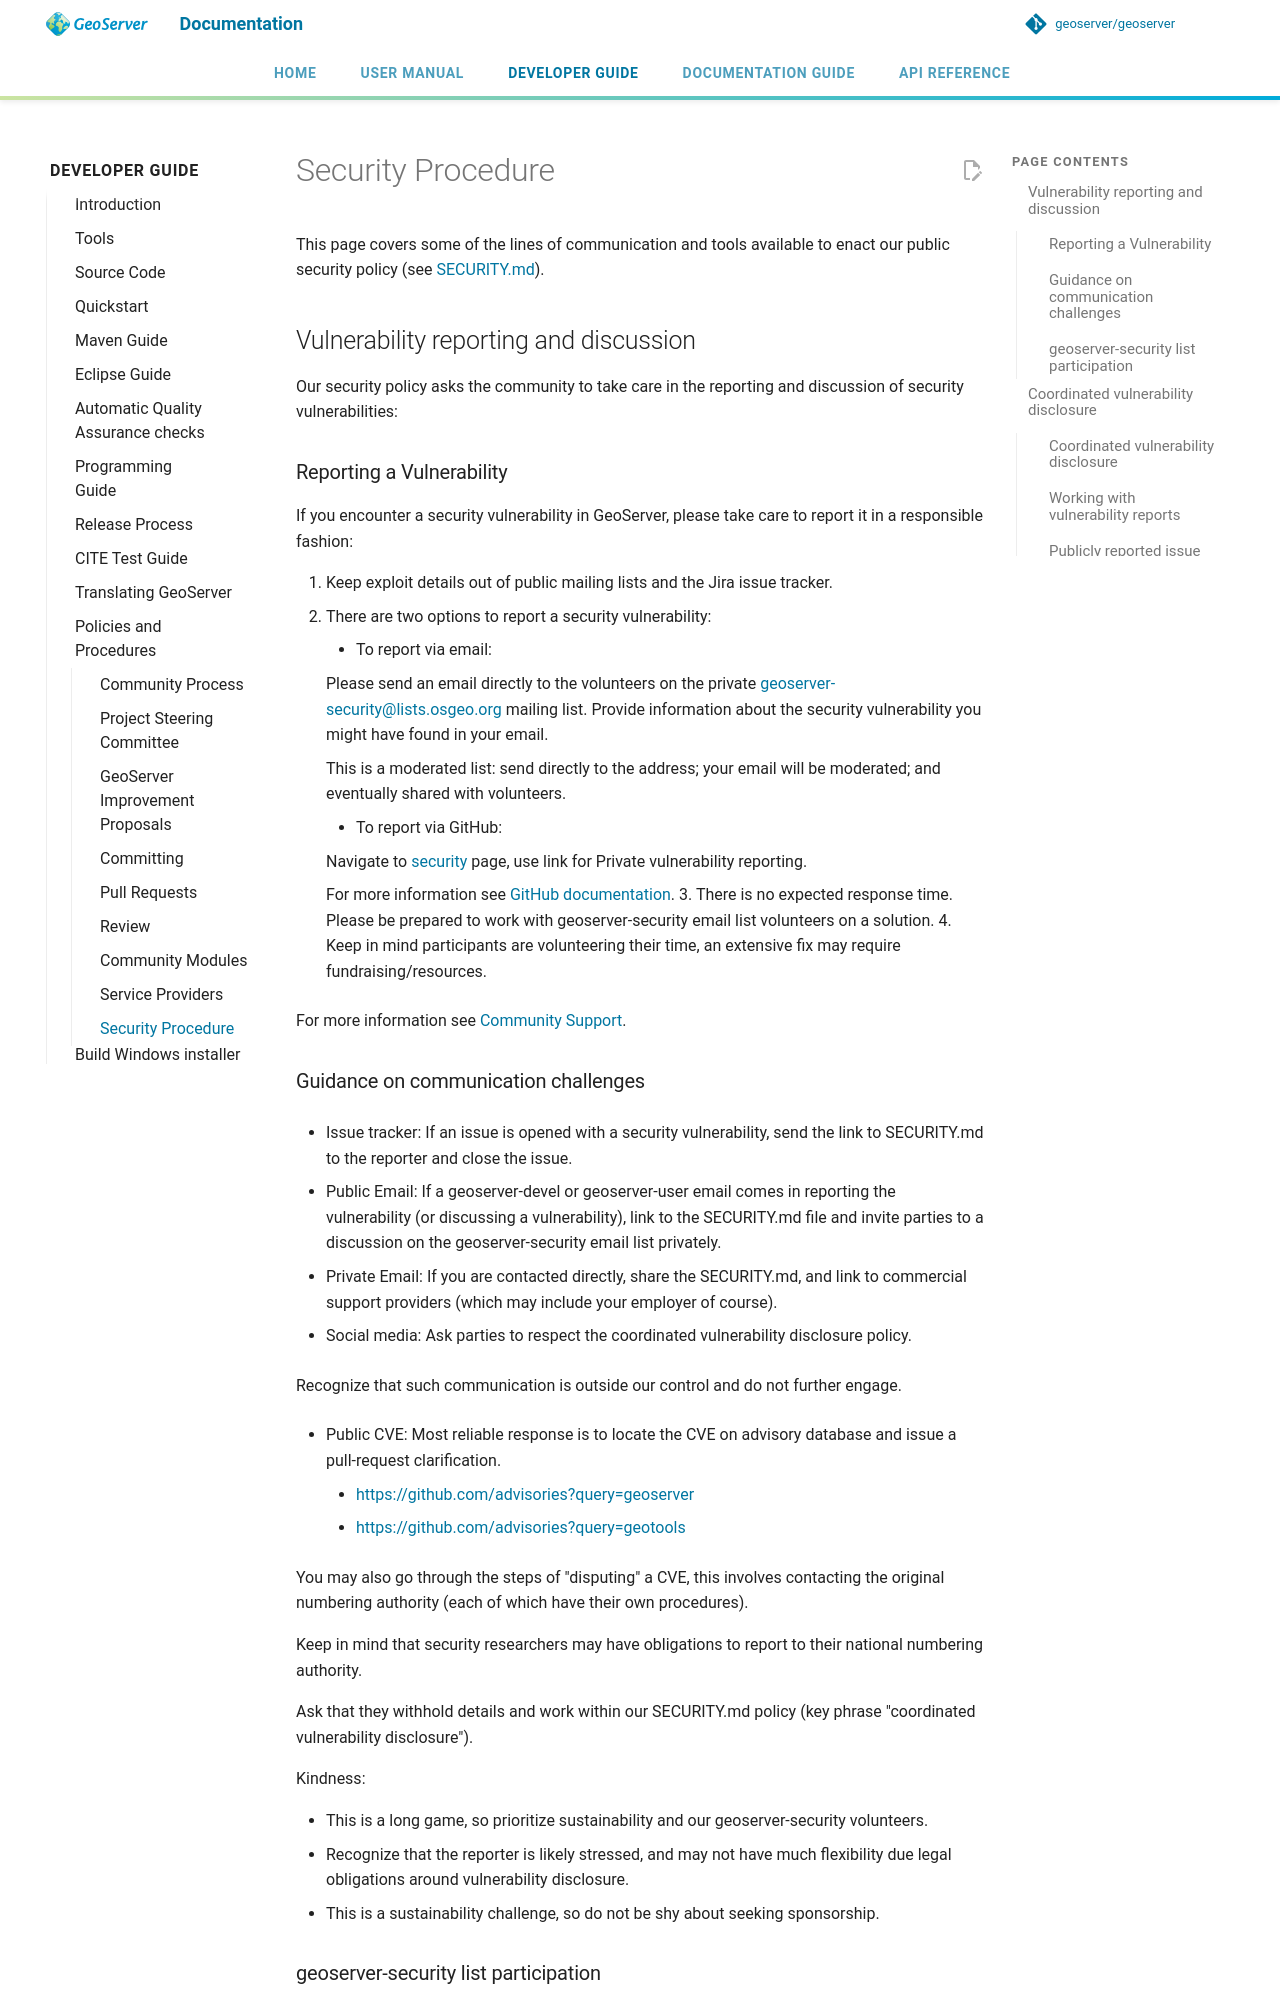

repository: JavaAPEXX/geoserver-Migrated20261119214137 · page: latest/en/developer/policies/security/index.html · generator: mkdocs

# Security Procedure

This page covers some of the lines of communication and tools available to enact our public security policy (see [SECURITY.md](https://github.com/geoserver/geoserver/blob/main/SECURITY.md)).

## Vulnerability reporting and discussion

Our security policy asks the community to take care in the reporting and discussion of security vulnerabilities:

### Reporting a Vulnerability

If you encounter a security vulnerability in GeoServer, please take care to report it in a responsible fashion:

1.  Keep exploit details out of public mailing lists and the Jira issue tracker.
2.  There are two options to report a security vulnerability:
    - To report via email:

      Please send an email directly to the volunteers on the private [geoserver-security@lists.osgeo.org](mailto:geoserver-security@lists.osgeo.org) mailing list. Provide information about the security vulnerability you might have found in your email.

      This is a moderated list: send directly to the address; your email will be moderated; and eventually shared with volunteers.

    - To report via GitHub:

      Navigate to [security](https://github.com/geoserver/geoserver/security) page, use link for Private vulnerability reporting.

      For more information see [GitHub documentation](https://docs.github.com/en/code-security/security-advisories/guidance-on-reporting-and-writing-information-about-vulnerabilities/privately-reporting-a-security-vulnerability#privately-reporting-a-security-vulnerability).
3.  There is no expected response time. Please be prepared to work with geoserver-security email list volunteers on a solution.
4.  Keep in mind participants are volunteering their time, an extensive fix may require fundraising/resources.

For more information see [Community Support](http://geoserver.org/comm/).
